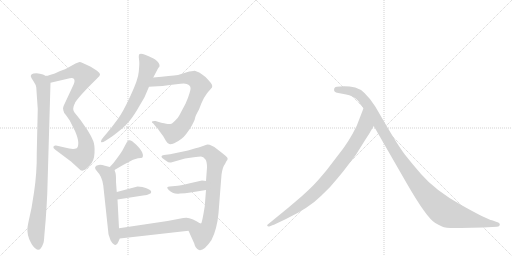
t = 0.00 s
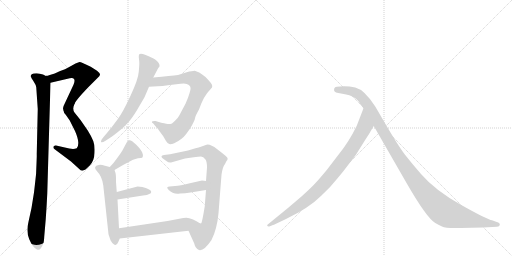
t = 2.08 s
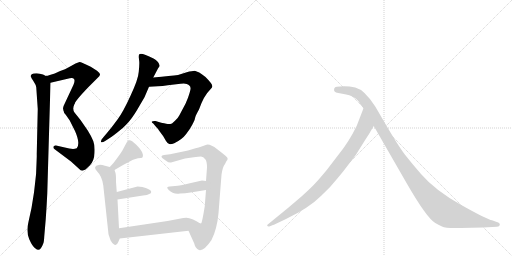
t = 4.16 s
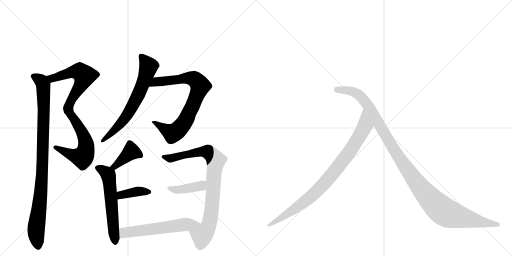
t = 6.24 s
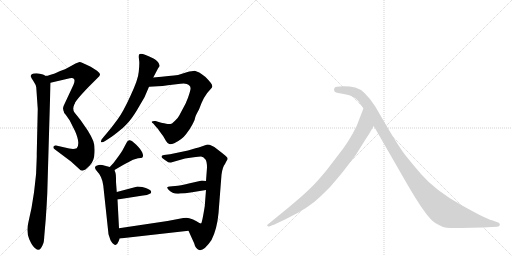
t = 8.32 s
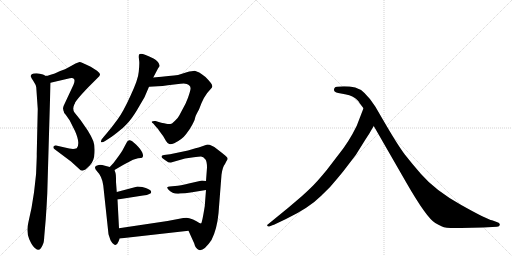
t = 10.41 s

The animated SVG that drew these frames (rendered in a browser with its animation timeline set to each time). Animation: 13 CSS @keyframes rules; one cycle of 10.41 s.

<svg version="1.1" viewBox="0 0 2048 1024" xmlns="http://www.w3.org/2000/svg">
  <g stroke="lightgray" stroke-dasharray="1,1" stroke-width="1" transform="scale(4, 4)">
    <line x1="0" y1="0" x2="256" y2="256"></line>
    <line x1="256" y1="0" x2="0" y2="256"></line>
    <line x1="128" y1="0" x2="128" y2="256"></line>
    <line x1="0" y1="128" x2="256" y2="128"></line>
    <line x1="256" y1="0" x2="512" y2="256"></line>
    <line x1="512" y1="0" x2="256" y2="256"></line>
    <line x1="384" y1="0" x2="384" y2="256"></line>
    <line x1="256" y1="128" x2="512" y2="128"></line>
  </g>
<g transform="scale(1, -1) translate(0, -850)">
   <style type="text/css">
    @keyframes keyframes0 {
      from {
       stroke: black;
       stroke-dashoffset: 576;
       stroke-width: 128;
       }
       65% {
       animation-timing-function: step-end;
       stroke: black;
       stroke-dashoffset: 0;
       stroke-width: 128;
       }
       to {
       stroke: black;
       stroke-width: 1024;
       }
       }
       #make-me-a-hanzi-animation-0 {
         animation: keyframes0 0.718750s both;
         animation-delay: 0.000000s;
         animation-timing-function: linear;
       }
    @keyframes keyframes1 {
      from {
       stroke: black;
       stroke-dashoffset: 604;
       stroke-width: 128;
       }
       66% {
       animation-timing-function: step-end;
       stroke: black;
       stroke-dashoffset: 0;
       stroke-width: 128;
       }
       to {
       stroke: black;
       stroke-width: 1024;
       }
       }
       #make-me-a-hanzi-animation-1 {
         animation: keyframes1 0.741536s both;
         animation-delay: 0.718750s;
         animation-timing-function: linear;
       }
    @keyframes keyframes2 {
      from {
       stroke: black;
       stroke-dashoffset: 959;
       stroke-width: 128;
       }
       76% {
       animation-timing-function: step-end;
       stroke: black;
       stroke-dashoffset: 0;
       stroke-width: 128;
       }
       to {
       stroke: black;
       stroke-width: 1024;
       }
       }
       #make-me-a-hanzi-animation-2 {
         animation: keyframes2 1.030436s both;
         animation-delay: 1.460286s;
         animation-timing-function: linear;
       }
    @keyframes keyframes3 {
      from {
       stroke: black;
       stroke-dashoffset: 666;
       stroke-width: 128;
       }
       68% {
       animation-timing-function: step-end;
       stroke: black;
       stroke-dashoffset: 0;
       stroke-width: 128;
       }
       to {
       stroke: black;
       stroke-width: 1024;
       }
       }
       #make-me-a-hanzi-animation-3 {
         animation: keyframes3 0.791992s both;
         animation-delay: 2.490723s;
         animation-timing-function: linear;
       }
    @keyframes keyframes4 {
      from {
       stroke: black;
       stroke-dashoffset: 786;
       stroke-width: 128;
       }
       72% {
       animation-timing-function: step-end;
       stroke: black;
       stroke-dashoffset: 0;
       stroke-width: 128;
       }
       to {
       stroke: black;
       stroke-width: 1024;
       }
       }
       #make-me-a-hanzi-animation-4 {
         animation: keyframes4 0.889648s both;
         animation-delay: 3.282715s;
         animation-timing-function: linear;
       }
    @keyframes keyframes5 {
      from {
       stroke: black;
       stroke-dashoffset: 399;
       stroke-width: 128;
       }
       56% {
       animation-timing-function: step-end;
       stroke: black;
       stroke-dashoffset: 0;
       stroke-width: 128;
       }
       to {
       stroke: black;
       stroke-width: 1024;
       }
       }
       #make-me-a-hanzi-animation-5 {
         animation: keyframes5 0.574707s both;
         animation-delay: 4.172363s;
         animation-timing-function: linear;
       }
    @keyframes keyframes6 {
      from {
       stroke: black;
       stroke-dashoffset: 573;
       stroke-width: 128;
       }
       65% {
       animation-timing-function: step-end;
       stroke: black;
       stroke-dashoffset: 0;
       stroke-width: 128;
       }
       to {
       stroke: black;
       stroke-width: 1024;
       }
       }
       #make-me-a-hanzi-animation-6 {
         animation: keyframes6 0.716309s both;
         animation-delay: 4.747070s;
         animation-timing-function: linear;
       }
    @keyframes keyframes7 {
      from {
       stroke: black;
       stroke-dashoffset: 382;
       stroke-width: 128;
       }
       55% {
       animation-timing-function: step-end;
       stroke: black;
       stroke-dashoffset: 0;
       stroke-width: 128;
       }
       to {
       stroke: black;
       stroke-width: 1024;
       }
       }
       #make-me-a-hanzi-animation-7 {
         animation: keyframes7 0.560872s both;
         animation-delay: 5.463379s;
         animation-timing-function: linear;
       }
    @keyframes keyframes8 {
      from {
       stroke: black;
       stroke-dashoffset: 841;
       stroke-width: 128;
       }
       73% {
       animation-timing-function: step-end;
       stroke: black;
       stroke-dashoffset: 0;
       stroke-width: 128;
       }
       to {
       stroke: black;
       stroke-width: 1024;
       }
       }
       #make-me-a-hanzi-animation-8 {
         animation: keyframes8 0.934408s both;
         animation-delay: 6.024251s;
         animation-timing-function: linear;
       }
    @keyframes keyframes9 {
      from {
       stroke: black;
       stroke-dashoffset: 406;
       stroke-width: 128;
       }
       57% {
       animation-timing-function: step-end;
       stroke: black;
       stroke-dashoffset: 0;
       stroke-width: 128;
       }
       to {
       stroke: black;
       stroke-width: 1024;
       }
       }
       #make-me-a-hanzi-animation-9 {
         animation: keyframes9 0.580404s both;
         animation-delay: 6.958659s;
         animation-timing-function: linear;
       }
    @keyframes keyframes10 {
      from {
       stroke: black;
       stroke-dashoffset: 569;
       stroke-width: 128;
       }
       65% {
       animation-timing-function: step-end;
       stroke: black;
       stroke-dashoffset: 0;
       stroke-width: 128;
       }
       to {
       stroke: black;
       stroke-width: 1024;
       }
       }
       #make-me-a-hanzi-animation-10 {
         animation: keyframes10 0.713053s both;
         animation-delay: 7.539062s;
         animation-timing-function: linear;
       }
    @keyframes keyframes11 {
      from {
       stroke: black;
       stroke-dashoffset: 882;
       stroke-width: 128;
       }
       74% {
       animation-timing-function: step-end;
       stroke: black;
       stroke-dashoffset: 0;
       stroke-width: 128;
       }
       to {
       stroke: black;
       stroke-width: 1024;
       }
       }
       #make-me-a-hanzi-animation-11 {
         animation: keyframes11 0.967773s both;
         animation-delay: 8.252116s;
         animation-timing-function: linear;
       }
    @keyframes keyframes12 {
      from {
       stroke: black;
       stroke-dashoffset: 1149;
       stroke-width: 128;
       }
       79% {
       animation-timing-function: step-end;
       stroke: black;
       stroke-dashoffset: 0;
       stroke-width: 128;
       }
       to {
       stroke: black;
       stroke-width: 1024;
       }
       }
       #make-me-a-hanzi-animation-12 {
         animation: keyframes12 1.185059s both;
         animation-delay: 9.219889s;
         animation-timing-function: linear;
       }
</style>
<path d="M 202 519 L 279 537 Q 292 540 296 534 Q 301 527 294 511 L 258 434 Q 252 423 252 417 Q 252 410 258 398 C 265 381 283 409 298 435 Q 308 456 368 516 L 390 538 Q 399 545 400 551 Q 401 557 388 567 L 363 583 Q 323 603 318 602 L 302 596 L 275 581 Q 258 572 249 569 Q 240 566 234 563 L 219 556 L 196 549 Q 192 547 185 547 L 184 546 C 155 540 173 512 202 519 Z" fill="lightgray"></path> 
<path d="M 258 398 L 279 368 L 300 326 Q 312 299 313 281 Q 314 263 307 257 Q 300 254 292 254 L 277 256 L 224 268 Q 219 269 214 264 Q 211 258 220 252 L 284 204 L 317 174 Q 326 162 342 172 L 359 188 Q 377 207 378 238 Q 380 268 373 286 Q 366 304 351 328 L 322 370 L 298 400 Q 288 414 298 435 C 308 463 241 423 258 398 Z" fill="lightgray"></path> 
<path d="M 145 501 L 151 414 L 147 236 Q 148 160 136 80 L 126 18 L 114 -37 Q 104 -77 117 -107 Q 130 -137 142 -144 Q 160 -161 173 -124 Q 176 -117 177 -96 L 183 -26 Q 187 31 189 75 L 202 519 C 203 538 203 538 184 546 L 172 552 Q 160 556 146 557 Q 132 557 127 553 Q 123 549 123 545 Q 124 540 134 525 Q 144 510 145 501 Z" fill="lightgray"></path> 
<path d="M 613 540 L 633 578 Q 646 588 628 606 Q 620 614 614 616 Q 565 641 557 633 Q 555 631 555 622 L 557 604 Q 558 593 555 563 Q 553 533 522 467 Q 492 401 470 372 Q 449 343 427 317 L 411 298 Q 403 289 404 283 Q 406 277 422 287 L 442 300 Q 446 302 469 320 Q 492 337 509 356 Q 527 375 547 408 L 578 461 L 596 503 L 613 540 Z" fill="lightgray"></path> 
<path d="M 596 503 L 631 505 Q 650 505 671 509 L 722 515 Q 741 517 747 514 Q 762 509 762 498 Q 764 493 752 459 L 742 435 L 717 388 Q 711 376 700 367 L 688 356 Q 678 353 674 354 Q 670 354 645 359 L 622 366 Q 612 367 608 364 Q 605 360 613 356 L 623 344 Q 633 334 636 328 L 653 305 L 664 286 Q 671 275 677 274 Q 683 272 697 277 Q 728 292 744 313 Q 760 333 769 351 L 775 363 Q 779 370 781 381 Q 784 391 796 412 Q 815 467 841 492 Q 851 501 849 506 Q 849 515 822 542 Q 805 555 797 560 L 779 567 Q 769 567 747 561 L 712 550 Q 686 547 613 540 C 583 537 566 501 596 503 Z" fill="lightgray"></path> 
<path d="M 458 170 L 494 191 L 532 211 L 552 217 Q 556 218 563 218 Q 570 218 571 223 Q 574 227 569 240 Q 564 252 544 272 Q 524 292 516 289 Q 508 286 504 275 L 489 247 Q 479 231 454 198 L 439 182 C 418 160 432 155 458 170 Z" fill="lightgray"></path> 
<path d="M 476 -63 L 470 52 L 467 82 L 464 122 L 464 138 Q 464 150 462 158 L 458 170 C 455 178 455 178 439 182 L 420 187 Q 403 192 395 190 Q 369 185 388 165 Q 408 145 413 109 L 434 -87 L 442 -111 Q 448 -122 454 -126 Q 466 -137 474 -116 L 479 -104 L 476 -63 Z" fill="lightgray"></path> 
<path d="M 470 52 L 572 68 Q 590 70 597 74 Q 605 76 605 82 Q 605 87 598 91 Q 590 96 583 98 Q 572 104 550 104 L 467 82 C 438 74 440 47 470 52 Z" fill="lightgray"></path> 
<path d="M 752 248 L 680 233 L 656 230 Q 647 229 646 225 Q 646 220 649 218 Q 652 215 664 207 Q 676 198 684 200 L 740 216 L 775 221 Q 795 224 804 224 Q 813 224 822 212 Q 828 203 828 180 L 824 126 L 824 90 L 819 25 Q 808 -44 804 -44 C 795 -73 742 -46 754 -73 L 777 -124 Q 781 -143 796 -150 Q 816 -155 846 -110 Q 868 -67 874 -3 L 886 151 Q 890 182 900 194 L 906 206 Q 915 215 906 223 Q 898 231 869 253 Q 840 275 826 271 L 812 266 Q 792 259 782 257 L 752 248 Z" fill="lightgray"></path> 
<path d="M 824 126 L 808 128 L 755 116 Q 721 108 700 106 L 679 104 Q 671 104 669 101 Q 668 97 675 90 Q 692 72 720 76 Q 741 76 762 80 L 824 90 C 854 95 854 122 824 126 Z" fill="lightgray"></path> 
<path d="M 804 -44 Q 800 -44 786 -35 Q 773 -26 757 -23 Q 752 -20 733 -22 L 670 -34 L 476 -63 C 446 -67 449 -107 479 -104 L 754 -73 C 784 -70 832 -55 804 -44 Z" fill="lightgray"></path> 
<path d="M 1483 326 L 1495 346 C 1510 372 1465 445 1454 417 L 1427 347 Q 1395 281 1353 230 L 1307 170 Q 1273 129 1261 117 Q 1250 104 1207 65 L 1153 19 L 1071 -48 Q 1068 -49 1069 -53 Q 1071 -57 1077 -56 L 1092 -50 Q 1095 -50 1102 -46 L 1144 -26 Q 1236 18 1286 68 Q 1322 101 1351 138 Q 1381 174 1384 179 L 1423 230 L 1458 286 Q 1483 325 1483 326 Z" fill="lightgray"></path> 
<path d="M 1495 346 L 1625 120 Q 1706 -21 1741 -42 Q 1753 -49 1768 -56 Q 1783 -64 1844 -62 L 1932 -60 L 1988 -57 Q 1998 -57 1999 -50 Q 2001 -42 1987 -38 L 1968 -31 Q 1950 -29 1845 30 Q 1741 88 1684 154 Q 1649 194 1620 231 Q 1592 268 1540 357 L 1501 424 Q 1458 491 1421 500 Q 1385 508 1347 503 Q 1339 503 1337 496 Q 1332 481 1353 478 L 1380 473 Q 1417 466 1433 446 Q 1437 439 1454 417 L 1495 346 Z" fill="lightgray"></path> 
      <clipPath id="make-me-a-hanzi-clip-0">
      <path d="M 202 519 L 279 537 Q 292 540 296 534 Q 301 527 294 511 L 258 434 Q 252 423 252 417 Q 252 410 258 398 C 265 381 283 409 298 435 Q 308 456 368 516 L 390 538 Q 399 545 400 551 Q 401 557 388 567 L 363 583 Q 323 603 318 602 L 302 596 L 275 581 Q 258 572 249 569 Q 240 566 234 563 L 219 556 L 196 549 Q 192 547 185 547 L 184 546 C 155 540 173 512 202 519 Z" fill="lightgray"></path>
      </clipPath>
      <path clip-path="url(#make-me-a-hanzi-clip-0)" d="M 189 543 L 222 539 L 277 559 L 311 564 L 338 547 L 323 510 L 260 405 " fill="none" id="make-me-a-hanzi-animation-0" stroke-dasharray="448 896" stroke-linecap="round"></path>

      <clipPath id="make-me-a-hanzi-clip-1">
      <path d="M 258 398 L 279 368 L 300 326 Q 312 299 313 281 Q 314 263 307 257 Q 300 254 292 254 L 277 256 L 224 268 Q 219 269 214 264 Q 211 258 220 252 L 284 204 L 317 174 Q 326 162 342 172 L 359 188 Q 377 207 378 238 Q 380 268 373 286 Q 366 304 351 328 L 322 370 L 298 400 Q 288 414 298 435 C 308 463 241 423 258 398 Z" fill="lightgray"></path>
      </clipPath>
      <path clip-path="url(#make-me-a-hanzi-clip-1)" d="M 294 429 L 281 403 L 282 392 L 340 292 L 345 257 L 336 227 L 329 220 L 294 228 L 221 260 " fill="none" id="make-me-a-hanzi-animation-1" stroke-dasharray="476 952" stroke-linecap="round"></path>

      <clipPath id="make-me-a-hanzi-clip-2">
      <path d="M 145 501 L 151 414 L 147 236 Q 148 160 136 80 L 126 18 L 114 -37 Q 104 -77 117 -107 Q 130 -137 142 -144 Q 160 -161 173 -124 Q 176 -117 177 -96 L 183 -26 Q 187 31 189 75 L 202 519 C 203 538 203 538 184 546 L 172 552 Q 160 556 146 557 Q 132 557 127 553 Q 123 549 123 545 Q 124 540 134 525 Q 144 510 145 501 Z" fill="lightgray"></path>
      </clipPath>
      <path clip-path="url(#make-me-a-hanzi-clip-2)" d="M 133 545 L 165 526 L 173 510 L 176 417 L 166 115 L 144 -73 L 152 -136 " fill="none" id="make-me-a-hanzi-animation-2" stroke-dasharray="831 1662" stroke-linecap="round"></path>

      <clipPath id="make-me-a-hanzi-clip-3">
      <path d="M 613 540 L 633 578 Q 646 588 628 606 Q 620 614 614 616 Q 565 641 557 633 Q 555 631 555 622 L 557 604 Q 558 593 555 563 Q 553 533 522 467 Q 492 401 470 372 Q 449 343 427 317 L 411 298 Q 403 289 404 283 Q 406 277 422 287 L 442 300 Q 446 302 469 320 Q 492 337 509 356 Q 527 375 547 408 L 578 461 L 596 503 L 613 540 Z" fill="lightgray"></path>
      </clipPath>
      <path clip-path="url(#make-me-a-hanzi-clip-3)" d="M 563 626 L 594 584 L 557 478 L 497 374 L 408 286 " fill="none" id="make-me-a-hanzi-animation-3" stroke-dasharray="538 1076" stroke-linecap="round"></path>

      <clipPath id="make-me-a-hanzi-clip-4">
      <path d="M 596 503 L 631 505 Q 650 505 671 509 L 722 515 Q 741 517 747 514 Q 762 509 762 498 Q 764 493 752 459 L 742 435 L 717 388 Q 711 376 700 367 L 688 356 Q 678 353 674 354 Q 670 354 645 359 L 622 366 Q 612 367 608 364 Q 605 360 613 356 L 623 344 Q 633 334 636 328 L 653 305 L 664 286 Q 671 275 677 274 Q 683 272 697 277 Q 728 292 744 313 Q 760 333 769 351 L 775 363 Q 779 370 781 381 Q 784 391 796 412 Q 815 467 841 492 Q 851 501 849 506 Q 849 515 822 542 Q 805 555 797 560 L 779 567 Q 769 567 747 561 L 712 550 Q 686 547 613 540 C 583 537 566 501 596 503 Z" fill="lightgray"></path>
      </clipPath>
      <path clip-path="url(#make-me-a-hanzi-clip-4)" d="M 602 508 L 626 524 L 760 538 L 784 529 L 801 508 L 744 371 L 706 325 L 690 317 L 615 363 " fill="none" id="make-me-a-hanzi-animation-4" stroke-dasharray="658 1316" stroke-linecap="round"></path>

      <clipPath id="make-me-a-hanzi-clip-5">
      <path d="M 458 170 L 494 191 L 532 211 L 552 217 Q 556 218 563 218 Q 570 218 571 223 Q 574 227 569 240 Q 564 252 544 272 Q 524 292 516 289 Q 508 286 504 275 L 489 247 Q 479 231 454 198 L 439 182 C 418 160 432 155 458 170 Z" fill="lightgray"></path>
      </clipPath>
      <path clip-path="url(#make-me-a-hanzi-clip-5)" d="M 563 228 L 525 244 L 459 185 L 446 183 " fill="none" id="make-me-a-hanzi-animation-5" stroke-dasharray="271 542" stroke-linecap="round"></path>

      <clipPath id="make-me-a-hanzi-clip-6">
      <path d="M 476 -63 L 470 52 L 467 82 L 464 122 L 464 138 Q 464 150 462 158 L 458 170 C 455 178 455 178 439 182 L 420 187 Q 403 192 395 190 Q 369 185 388 165 Q 408 145 413 109 L 434 -87 L 442 -111 Q 448 -122 454 -126 Q 466 -137 474 -116 L 479 -104 L 476 -63 Z" fill="lightgray"></path>
      </clipPath>
      <path clip-path="url(#make-me-a-hanzi-clip-6)" d="M 393 177 L 429 155 L 435 142 L 462 -117 " fill="none" id="make-me-a-hanzi-animation-6" stroke-dasharray="445 890" stroke-linecap="round"></path>

      <clipPath id="make-me-a-hanzi-clip-7">
      <path d="M 470 52 L 572 68 Q 590 70 597 74 Q 605 76 605 82 Q 605 87 598 91 Q 590 96 583 98 Q 572 104 550 104 L 467 82 C 438 74 440 47 470 52 Z" fill="lightgray"></path>
      </clipPath>
      <path clip-path="url(#make-me-a-hanzi-clip-7)" d="M 476 60 L 484 70 L 556 85 L 596 83 " fill="none" id="make-me-a-hanzi-animation-7" stroke-dasharray="254 508" stroke-linecap="round"></path>

      <clipPath id="make-me-a-hanzi-clip-8">
      <path d="M 752 248 L 680 233 L 656 230 Q 647 229 646 225 Q 646 220 649 218 Q 652 215 664 207 Q 676 198 684 200 L 740 216 L 775 221 Q 795 224 804 224 Q 813 224 822 212 Q 828 203 828 180 L 824 126 L 824 90 L 819 25 Q 808 -44 804 -44 C 795 -73 742 -46 754 -73 L 777 -124 Q 781 -143 796 -150 Q 816 -155 846 -110 Q 868 -67 874 -3 L 886 151 Q 890 182 900 194 L 906 206 Q 915 215 906 223 Q 898 231 869 253 Q 840 275 826 271 L 812 266 Q 792 259 782 257 L 752 248 Z" fill="lightgray"></path>
      </clipPath>
      <path clip-path="url(#make-me-a-hanzi-clip-8)" d="M 653 224 L 681 216 L 809 245 L 828 244 L 857 220 L 863 206 L 848 22 L 835 -54 L 808 -90 L 764 -76 " fill="none" id="make-me-a-hanzi-animation-8" stroke-dasharray="713 1426" stroke-linecap="round"></path>

      <clipPath id="make-me-a-hanzi-clip-9">
      <path d="M 824 126 L 808 128 L 755 116 Q 721 108 700 106 L 679 104 Q 671 104 669 101 Q 668 97 675 90 Q 692 72 720 76 Q 741 76 762 80 L 824 90 C 854 95 854 122 824 126 Z" fill="lightgray"></path>
      </clipPath>
      <path clip-path="url(#make-me-a-hanzi-clip-9)" d="M 676 97 L 708 91 L 739 94 L 805 107 L 819 120 " fill="none" id="make-me-a-hanzi-animation-9" stroke-dasharray="278 556" stroke-linecap="round"></path>

      <clipPath id="make-me-a-hanzi-clip-10">
      <path d="M 804 -44 Q 800 -44 786 -35 Q 773 -26 757 -23 Q 752 -20 733 -22 L 670 -34 L 476 -63 C 446 -67 449 -107 479 -104 L 754 -73 C 784 -70 832 -55 804 -44 Z" fill="lightgray"></path>
      </clipPath>
      <path clip-path="url(#make-me-a-hanzi-clip-10)" d="M 486 -97 L 501 -80 L 789 -43 " fill="none" id="make-me-a-hanzi-animation-10" stroke-dasharray="441 882" stroke-linecap="round"></path>

      <clipPath id="make-me-a-hanzi-clip-11">
      <path d="M 1483 326 L 1495 346 C 1510 372 1465 445 1454 417 L 1427 347 Q 1395 281 1353 230 L 1307 170 Q 1273 129 1261 117 Q 1250 104 1207 65 L 1153 19 L 1071 -48 Q 1068 -49 1069 -53 Q 1071 -57 1077 -56 L 1092 -50 Q 1095 -50 1102 -46 L 1144 -26 Q 1236 18 1286 68 Q 1322 101 1351 138 Q 1381 174 1384 179 L 1423 230 L 1458 286 Q 1483 325 1483 326 Z" fill="lightgray"></path>
      </clipPath>
      <path clip-path="url(#make-me-a-hanzi-clip-11)" d="M 1454 409 L 1460 349 L 1452 330 L 1403 250 L 1316 137 L 1213 38 L 1074 -52 " fill="none" id="make-me-a-hanzi-animation-11" stroke-dasharray="754 1508" stroke-linecap="round"></path>

      <clipPath id="make-me-a-hanzi-clip-12">
      <path d="M 1495 346 L 1625 120 Q 1706 -21 1741 -42 Q 1753 -49 1768 -56 Q 1783 -64 1844 -62 L 1932 -60 L 1988 -57 Q 1998 -57 1999 -50 Q 2001 -42 1987 -38 L 1968 -31 Q 1950 -29 1845 30 Q 1741 88 1684 154 Q 1649 194 1620 231 Q 1592 268 1540 357 L 1501 424 Q 1458 491 1421 500 Q 1385 508 1347 503 Q 1339 503 1337 496 Q 1332 481 1353 478 L 1380 473 Q 1417 466 1433 446 Q 1437 439 1454 417 L 1495 346 Z" fill="lightgray"></path>
      </clipPath>
      <path clip-path="url(#make-me-a-hanzi-clip-12)" d="M 1348 491 L 1420 480 L 1456 451 L 1640 155 L 1701 76 L 1766 11 L 1799 -7 L 1850 -21 L 1990 -49 " fill="none" id="make-me-a-hanzi-animation-12" stroke-dasharray="1021 2042" stroke-linecap="round"></path>

</g>
</svg>
